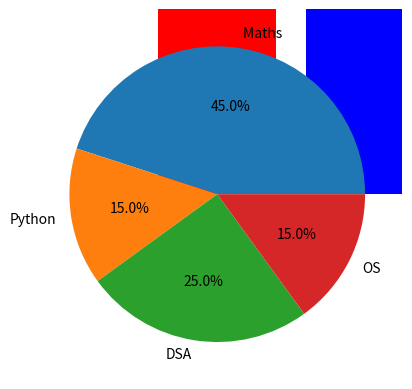

The script that saved this image:
import matplotlib.pyplot as plt
import numpy as np
y = np.array([45, 15, 25, 15])
x = np.array(["Maths ", "Python", "DSA", "OS"])
plt.bar(x, y, color=['red', 'blue', 'green', 'orange'])
plt.pie(y, labels=x,autopct='%1.1f%%')
plt.savefig('PieCharts.png')
plt.show()
